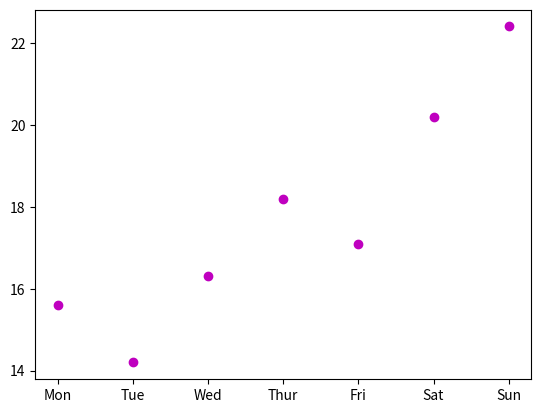

Python code for this plot:
import matplotlib.pyplot as plt

X = ["Mon", "Tue", "Wed", "Thur", "Fri", "Sat", "Sun"]
plt.plot(X, [15.6, 14.2, 16.3, 18.2, 17.1, 20.2, 22.4], "om")
plt.show()